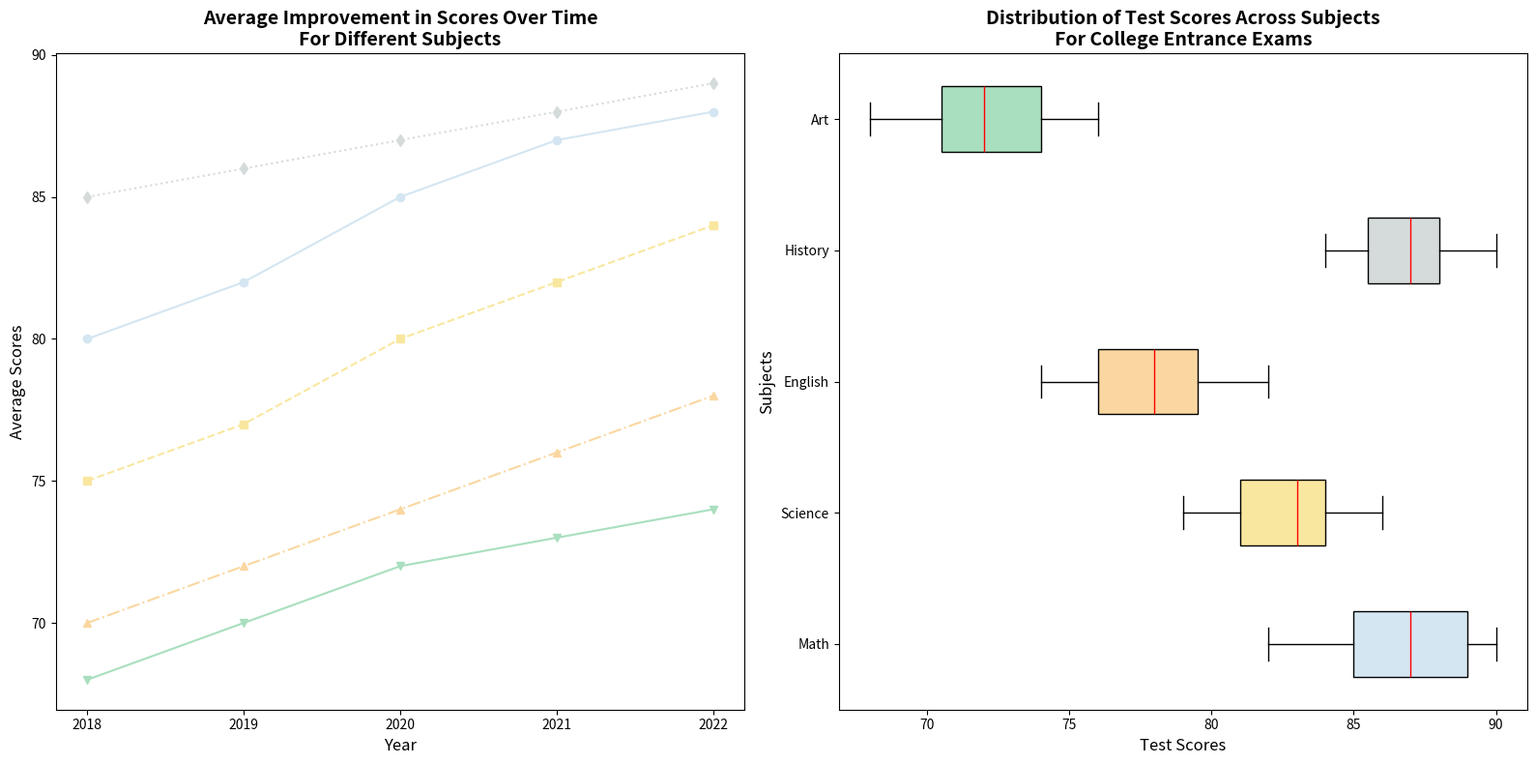

Write the Python code that produced this figure.
import matplotlib.pyplot as plt
import numpy as np

math_scores = [82, 89, 90, 85, 88, 86, 87, 85, 89, 90, 87, 88, 84, 85, 89]
science_scores = [79, 81, 83, 80, 82, 84, 81, 85, 86, 83, 80, 82, 85, 84, 83]
english_scores = [75, 78, 77, 80, 82, 76, 78, 74, 79, 81, 80, 77, 76, 75, 78]
history_scores = [88, 85, 87, 86, 89, 90, 85, 84, 88, 86, 87, 88, 89, 85, 86]
art_scores = [70, 72, 68, 73, 75, 71, 72, 69, 74, 76, 74, 71, 70, 73, 75]

years = np.array([2018, 2019, 2020, 2021, 2022])
avg_math_scores = np.array([80, 82, 85, 87, 88])
avg_science_scores = np.array([75, 77, 80, 82, 84])
avg_english_scores = np.array([70, 72, 74, 76, 78])
avg_history_scores = np.array([85, 86, 87, 88, 89])
avg_art_scores = np.array([68, 70, 72, 73, 74])

fig, (ax1, ax2) = plt.subplots(1, 2, figsize=(16, 8))

ax1.plot(years, avg_math_scores, color='#D4E6F1', marker='o', linestyle='-')
ax1.plot(years, avg_science_scores, color='#F9E79F', marker='s', linestyle='--')
ax1.plot(years, avg_english_scores, color='#FAD7A0', marker='^', linestyle='-.')
ax1.plot(years, avg_history_scores, color='#D5DBDB', marker='d', linestyle=':')
ax1.plot(years, avg_art_scores, color='#A9DFBF', marker='v', linestyle='-')

ax1.set_title('Average Improvement in Scores Over Time\nFor Different Subjects', fontsize=14, fontweight='bold')
ax1.set_xlabel('Year', fontsize=12)
ax1.set_ylabel('Average Scores', fontsize=12)
ax1.xaxis.set_major_locator(plt.MaxNLocator(integer=True))

subjects = ['Math', 'Science', 'English', 'History', 'Art']
test_scores = [math_scores, science_scores, english_scores, history_scores, art_scores]
box_colors = ['#D4E6F1', '#F9E79F', '#FAD7A0', '#D5DBDB', '#A9DFBF']

box = ax2.boxplot(test_scores, vert=False, patch_artist=True,
                  boxprops=dict(color='black'),
                  whiskerprops=dict(color='black'),
                  capprops=dict(color='black'),
                  flierprops=dict(marker='o', color='black', alpha=0.5),
                  medianprops=dict(color='red'))

for patch, color in zip(box['boxes'], box_colors):
    patch.set_facecolor(color)

ax2.set_yticklabels(subjects)
ax2.set_title('Distribution of Test Scores Across Subjects\nFor College Entrance Exams', fontsize=14, fontweight='bold')
ax2.set_xlabel('Test Scores', fontsize=12)
ax2.set_ylabel('Subjects', fontsize=12)

plt.tight_layout()
plt.show()
